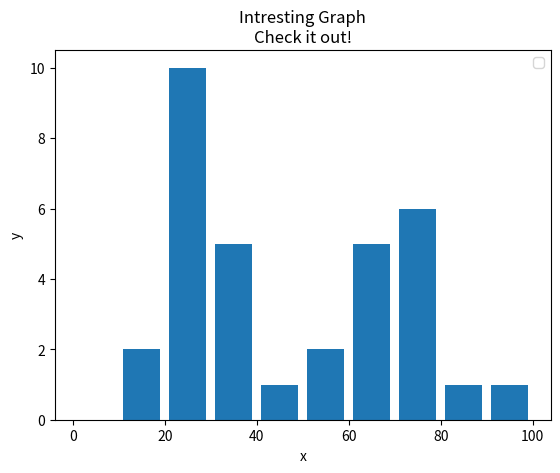

Here is the Python script that generated this plot:
import matplotlib.pyplot as plt

x = [2,4,6,8,10]
y = [6,7,8,2,4]

x2 = [1,3,5,9,11]
y2 = [2,5,6,8,12]

population_ages = [23,54,67,32,65,23,65,34,23,65,23,76,23,76,23,12,65,73,13,78,32,35,23,76,43,87,93,20,74,39,20,56,20]

bins = [0,10,20,30,40,50,60,70,80,90,100]

plt.hist(population_ages, bins, histtype="bar", rwidth=0.8) #Finds the larges age groups

#plt.bar(x, y, label="Bar V.1.0")#, color="blue") #You can use Hex colors or look it up. It works well without deffining!!!!!!!!
#plt.bar(x2, y2, label="Bar V.2.0")#, color="red")

plt.xlabel("x")
plt.ylabel("y")

plt.title('Intresting Graph\nCheck it out!')
plt.legend()
plt.show()
